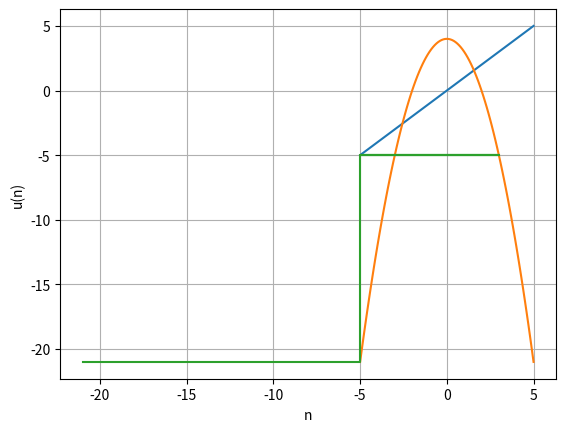

This figure's Python source:
from math import *
import matplotlib.pyplot as plt

def fu(x):
    return 0.5*x+2

def gu(x):
    return 3.56*x*(1-x)

def fv(x):
    return cos(x)

def fw(x):
    return -x**2 + 4

def convergence(f, u0, rang, min, max, pas):
    points_x = []
    points_y = []
    index = min
    while(index < max):
        points_x.append(index)
        points_y.append(f(index))
        index += pas
    plt.plot(points_x, points_x)
    plt.plot(points_x, points_y)
    
    points_x = [u0, f(u0)]
    points_y = [f(u0), f(u0)]
    for _ in range(rang):
        un = f(u0)
        points_x.append(u0)
        points_y.append(un)
        points_x.append(un)
        points_y.append(un)
        u0=un
    
    plt.plot(points_x, points_y)
       
    plt.grid(True)
    plt.xlabel("n")
    plt.ylabel("u(n)")
    plt.show()


# convergence(gu, 0.5, 200, 0, 1, 0.01)

# convergence(fv, 0.6, 100, 0, 1, 0.01)
# Si u0 < 0.7, convergence par oscillations
# convergence(fv, 1.2, 100, 0, 1, 0.01)
# Si u0 > 0.7, convergence par oscillations

convergence(fw, 3, 2, -5, 5, 0.1)